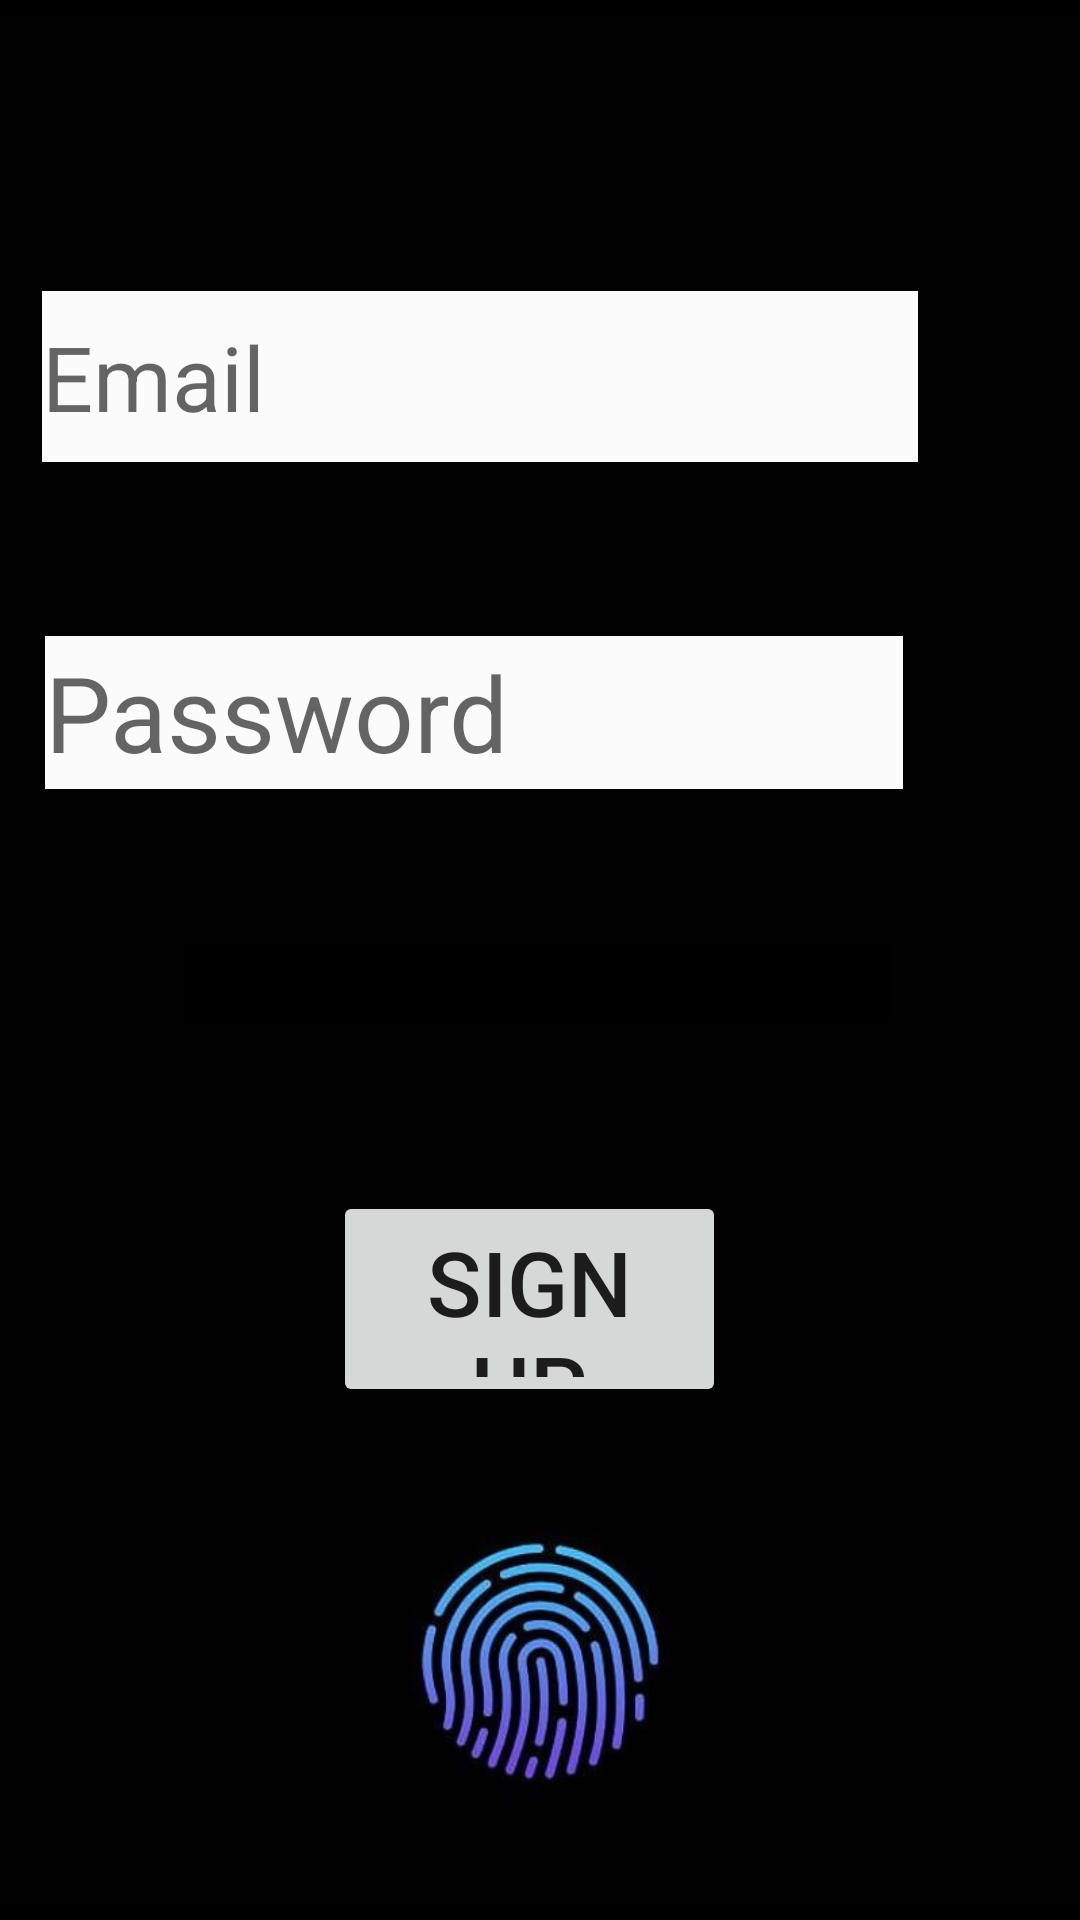

This screen was rendered from an Android layout file. Write that file and the resources it references.
<!-- AndroidManifest.xml: application theme Theme.Quizbust -->
<!-- res/layout/activity_main.xml -->
<?xml version="1.0" encoding="utf-8"?>
<RelativeLayout xmlns:android="http://schemas.android.com/apk/res/android"
    xmlns:app="http://schemas.android.com/apk/res-auto"
    xmlns:tools="http://schemas.android.com/tools"
    android:layout_width="match_parent"
    android:layout_height="match_parent"
    android:background="#000000"
    tools:context=".MainActivity">


    <ImageView
        android:id="@+id/imageView5"
        android:layout_width="wrap_content"
        android:layout_height="wrap_content"
        app:srcCompat="@drawable/thumb" />

    <EditText
        android:id="@+id/editText"
        android:layout_width="292dp"
        android:layout_height="57dp"
        android:layout_alignParentTop="true"
        android:layout_alignParentEnd="true"
        android:layout_centerHorizontal="true"
        android:layout_marginTop="97dp"
        android:layout_marginEnd="54dp"
        android:background="#FCFBFB"
        android:ems="10"
        android:hint="Email"
        android:inputType="textEmailAddress"
        android:textSize="30dp" />

    <EditText
        android:id="@+id/editText2"
        android:layout_width="286dp"
        android:layout_height="51dp"
        android:layout_alignParentTop="true"
        android:layout_alignParentEnd="true"
        android:layout_centerHorizontal="true"
        android:layout_marginTop="212dp"
        android:layout_marginEnd="59dp"
        android:background="#FCFBFB"
        android:ems="10"
        android:hint="Password"
        android:inputType="textPassword"
        android:textSize="35dp" />

    <TextView
        android:id="@+id/textView"
        android:layout_width="287dp"
        android:layout_height="64dp"
        android:layout_above="@+id/button2"
        android:layout_below="@+id/editText2"
        android:layout_alignParentStart="true"
        android:layout_alignParentEnd="true"
        android:layout_marginStart="61dp"
        android:layout_marginTop="78dp"
        android:layout_marginEnd="63dp"
        android:layout_marginBottom="83dp"
        android:background="#FCFBFB"
        android:backgroundTint="@color/black"
        android:text="Already have account ?  click here"
        android:textAlignment="center"
        android:textColor="@color/white"
        android:textSize="24sp" />

    <Button
        android:id="@+id/button2"
        android:layout_width="181dp"
        android:layout_height="72dp"
        android:layout_alignParentStart="true"
        android:layout_alignParentEnd="true"
        android:layout_alignParentBottom="true"
        android:layout_marginStart="111dp"
        android:layout_marginEnd="118dp"
        android:layout_marginBottom="171dp"
        android:text="Sign Up"
        android:textSize="30dp" />


</RelativeLayout>
<!-- resources referenced by this layout -->
<resources>
  <!-- drawable thumb: jpg bitmap (drawable, 49054 bytes) -->
  <style name="Theme.Quizbust" parent="Theme.MaterialComponents.DayNight.DarkActionBar">
          
          <item name="colorPrimary">@color/purple_500</item>
          <item name="colorPrimaryVariant">@color/purple_700</item>
          <item name="colorOnPrimary">@color/white</item>
          
          <item name="colorSecondary">@color/teal_200</item>
          <item name="colorSecondaryVariant">@color/teal_700</item>
          <item name="colorOnSecondary">@color/black</item>
          
          <item name="android:statusBarColor" tools:targetApi="l">?attr/colorPrimaryVariant</item>
          
      </style>
  <!-- not gathered from this repository: default colours our renderer supplied (Android Studio template values) -->
  <color name="purple_500">#FF6200EE</color>
  <color name="purple_700">#FF3700B3</color>
  <color name="teal_200">#FF03DAC5</color>
  <color name="teal_700">#FF018786</color>
  <color name="black">#FF000000</color>
  <color name="white">#FFFFFFFF</color>
</resources>
